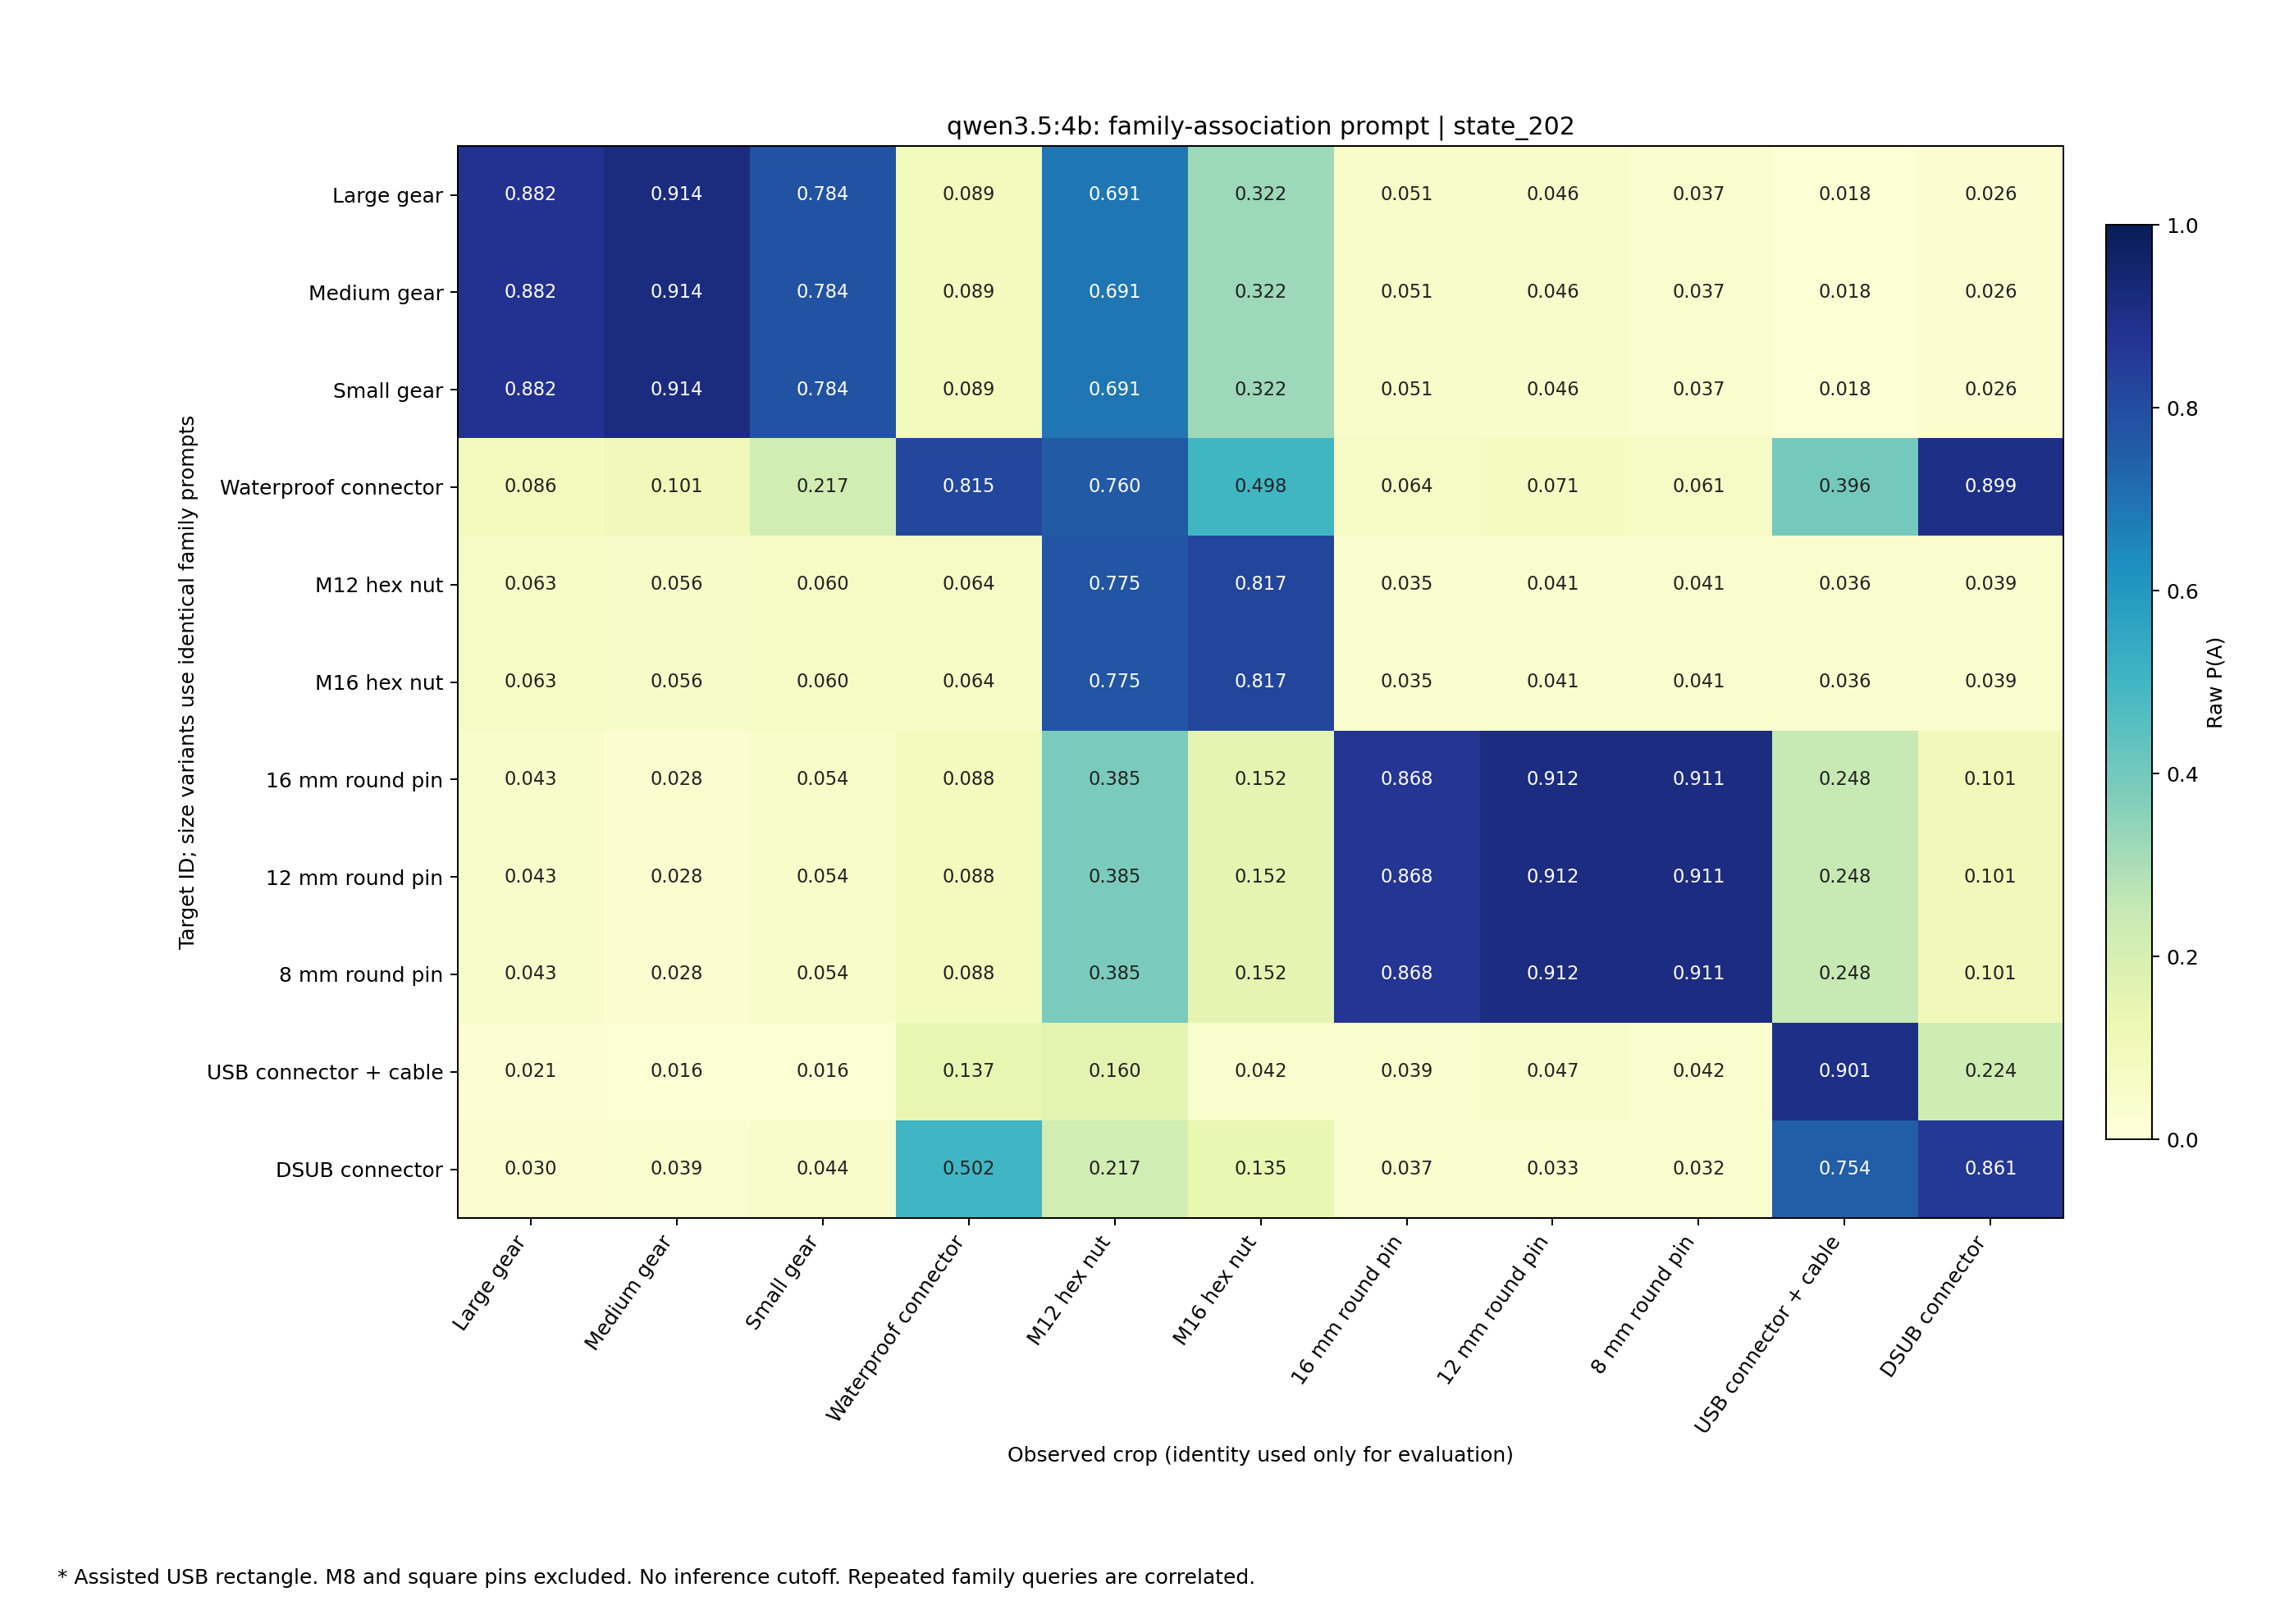

The data file committed next to this chart (first rows):
target, Gear_Large, Gear_Medium, Gear_Small, Waterproof_Male, M12_Hex_Nut, M16_Hex_Nut, RGOCG16-50_16mm, RGOCG12-50_12mm, RGOCG8-50_8mm, USB_Male, DSUB_Male
Gear_Large, 0.882, 0.914, 0.784, 0.089, 0.691, 0.322, 0.051, 0.046, 0.037, 0.018, 0.026
Gear_Medium, 0.882, 0.914, 0.784, 0.089, 0.691, 0.322, 0.051, 0.046, 0.037, 0.018, 0.026
Gear_Small, 0.882, 0.914, 0.784, 0.089, 0.691, 0.322, 0.051, 0.046, 0.037, 0.018, 0.026
Waterproof_Male, 0.086, 0.101, 0.217, 0.815, 0.760, 0.498, 0.064, 0.071, 0.061, 0.396, 0.899
M12_Hex_Nut, 0.063, 0.056, 0.060, 0.064, 0.775, 0.817, 0.035, 0.041, 0.041, 0.036, 0.039
M16_Hex_Nut, 0.063, 0.056, 0.060, 0.064, 0.775, 0.817, 0.035, 0.041, 0.041, 0.036, 0.039
RGOCG16-50_16mm, 0.043, 0.028, 0.054, 0.088, 0.385, 0.152, 0.868, 0.912, 0.911, 0.248, 0.101
RGOCG12-50_12mm, 0.043, 0.028, 0.054, 0.088, 0.385, 0.152, 0.868, 0.912, 0.911, 0.248, 0.101
RGOCG8-50_8mm, 0.043, 0.028, 0.054, 0.088, 0.385, 0.152, 0.868, 0.912, 0.911, 0.248, 0.101
USB_Male, 0.021, 0.016, 0.016, 0.137, 0.160, 0.042, 0.039, 0.047, 0.042, 0.901, 0.224
DSUB_Male, 0.030, 0.039, 0.044, 0.502, 0.217, 0.135, 0.037, 0.033, 0.032, 0.754, 0.861
